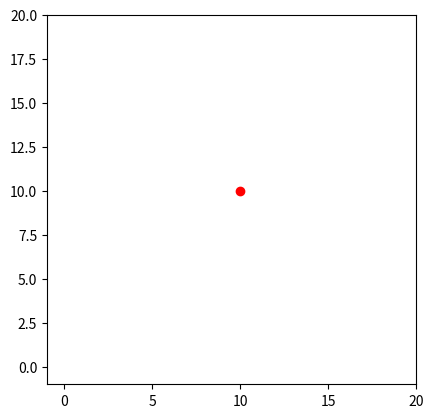

Write Python code to recreate this figure.
import math
import matplotlib.pyplot as plt
import matplotlib.animation as animation


class Robot:
    def __init__(self, front_x, front_y, back_x, back_y):
        self.front_x = front_x
        self.front_y = front_y
        self.back_x = back_x
        self.back_y = back_y
        self.path = [(front_x, front_y)]
        self.orientation = self.calculate_orientation()

    def calculate_orientation(self):
        dx = self.front_x - self.back_x
        dy = self.front_y - self.back_y
        return math.degrees(math.atan2(dy, dx))

    def rotate_left(self):
        self.orientation += 3
        if self.orientation > 180:
            self.orientation -= 360
        self.update_position()

    def rotate_right(self):
        self.orientation -= 3
        if self.orientation < -180:
            self.orientation += 360
        self.update_position()

    def move_forward(self):
        rad = math.radians(self.orientation)
        move_x = math.cos(rad)
        move_y = math.sin(rad)

        self.front_x += move_x
        self.front_y += move_y
        self.back_x += move_x
        self.back_y += move_y

        self.path.append((self.front_x, self.front_y))

    def distance_to_target(self, target_x, target_y):
        return math.sqrt((self.front_x - target_x) ** 2 + (self.front_y - target_y) ** 2)

    def angle_to_target(self, target_x, target_y):
        target_angle = math.degrees(math.atan2(target_y - self.front_y, target_x - self.front_x))
        angle_diff = target_angle - self.orientation
        return (angle_diff + 180) % 360 - 180  # normalize to [-180, 180]

    def update_position(self):
        length = math.sqrt((self.front_x - self.back_x) ** 2 + (self.front_y - self.back_y) ** 2)
        rad = math.radians(self.orientation)

        self.back_x = self.front_x - length * math.cos(rad)
        self.back_y = self.front_y - length * math.sin(rad)

    def navigate_step(self, target_x, target_y):
        if self.distance_to_target(target_x, target_y) > 1:  # assuming a threshold distance of 1 unit to reach the target
            angle_diff = self.angle_to_target(target_x, target_y)
            if abs(angle_diff) > 3:  # tolerance for angle alignment
                if angle_diff > 0:
                    self.rotate_left()
                else:
                    self.rotate_right()
            else:
                self.move_forward()

            # Output robot's state for debugging
            print(
                f"Robot at Front Position: ({self.front_x:.2f}, {self.front_y:.2f}), Orientation: {self.orientation:.2f}°")


def update(num, robots, target_x, target_y, lines, scatters, orientation_lines):
    for i, robot in enumerate(robots):
        robot.navigate_step(target_x, target_y)
        lines[i].set_data(*zip(*robot.path))
        scatters[i].set_offsets([robot.path[-1]])

        # Update orientation line
        rad = math.radians(robot.orientation)
        orientation_end_x = robot.front_x + 0.5 * math.cos(rad)  # Length of the orientation line segment
        orientation_end_y = robot.front_y + 0.5 * math.sin(rad)
        orientation_lines[i].set_data([robot.front_x, orientation_end_x], [robot.front_y, orientation_end_y])


# Example usage
robots = [
    Robot(0, 0, 0, -1),
    Robot(16, 14, 17, 14),
    Robot(10, 0, 9, -1)
]  # Initial positions for the front and back of the robots
target_x, target_y = 10, 10  # Target position

fig, ax = plt.subplots()
ax.set_xlim(-1, 20)
ax.set_ylim(-1, 20)
ax.set_aspect('equal')
ax.plot(target_x, target_y, 'ro')  # Target position

lines = [ax.plot([], [], 'b-')[0] for _ in robots]  # Robot paths
scatters = [ax.scatter([], [], c='blue') for _ in robots]  # Robot positions
orientation_lines = [ax.plot([], [], 'g-')[0] for _ in robots]  # Orientation lines

ani = animation.FuncAnimation(fig, update, fargs=(robots, target_x, target_y, lines, scatters, orientation_lines),
                              interval=1000)

plt.show()
